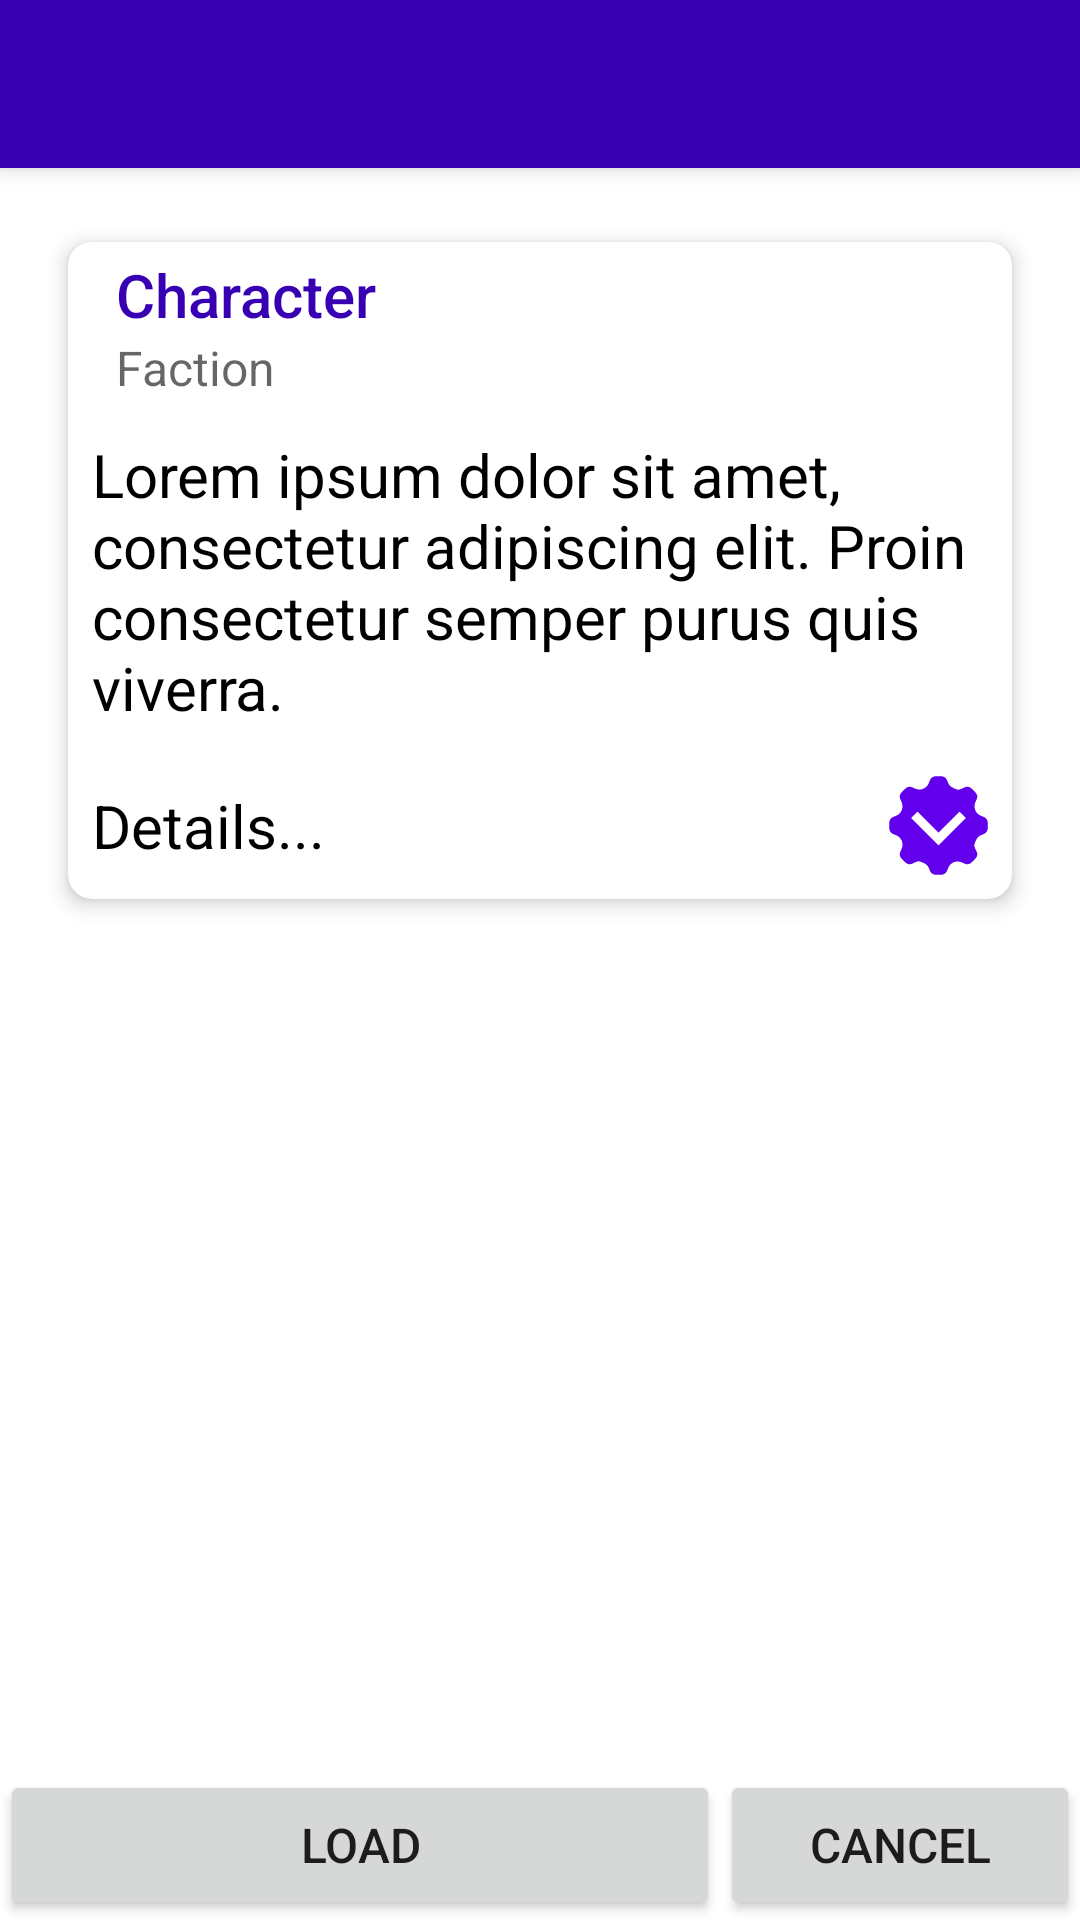

The Android layout XML behind this screen, and the referenced resources:
<!-- AndroidManifest.xml: application theme AppTheme -->
<!-- res/layout/character_description.xml -->
<LinearLayout xmlns:android="http://schemas.android.com/apk/res/android"
    xmlns:app="http://schemas.android.com/apk/res-auto"
    xmlns:tools="http://schemas.android.com/tools"
    android:layout_width="match_parent"
    android:layout_height="match_parent"
    android:minWidth="1000dp"
    android:minHeight="300dp"
    android:orientation="vertical"
    tools:context="com.softwaremagico.tm.advisor.ui.main.LoadCharacter">

    <Toolbar
        android:id="@+id/selector_toolbar"
        android:layout_width="match_parent"
        android:layout_height="wrap_content"
        android:background="@color/colorPrimaryDark"
        android:elevation="4dp"
        android:minHeight="?attr/actionBarSize"
        android:text="Menu..."
        android:titleTextColor="@android:color/white"
        app:popupTheme="@style/Theme.AppCompat.Light"
        app:theme="@style/ThemeOverlay.AppCompat.ActionBar" />


    <ScrollView
        android:id="@+id/scrollView"
        android:layout_width="match_parent"
        android:layout_height="wrap_content"
        android:layout_weight="1"
        android:orientation="horizontal"
        android:padding="16dp"
        android:scrollbars="none">

        <androidx.cardview.widget.CardView xmlns:card_view="http://schemas.android.com/apk/res-auto"
            android:id="@+id/card"
            android:layout_width="match_parent"
            android:layout_height="wrap_content"
            card_view:cardBackgroundColor="@android:color/white"
            card_view:cardCornerRadius="8dp"
            card_view:cardElevation="4dp"
            card_view:cardUseCompatPadding="true">

            <LinearLayout
                android:id="@+id/linearLayoutCardContent"
                android:layout_width="match_parent"
                android:layout_height="wrap_content"
                android:layout_weight="1"
                android:orientation="vertical">

                <Toolbar
                    android:id="@+id/character_description"
                    android:layout_width="match_parent"
                    android:layout_height="wrap_content"
                    android:background="@android:color/white"
                    android:subtitle="Faction"
                    android:title="Character"
                    android:titleTextColor="@color/colorPrimaryDark"
                    app:popupTheme="@style/Theme.AppCompat.Light"
                    app:subtitleTextAppearance="@style/Card.Subtitle"
                    app:theme="@style/ToolbarCard"
                    app:titleTextAppearance="@style/Card.Title" />

                <LinearLayout
                    android:id="@+id/brief_layout"
                    android:layout_width="match_parent"
                    android:layout_height="wrap_content"
                    android:orientation="horizontal"
                    android:padding="8dp">

                    <ImageView
                        android:id="@+id/imageView"
                        android:layout_width="wrap_content"
                        android:layout_height="wrap_content"
                        android:layout_marginTop="8dp"
                        android:adjustViewBounds="true"
                        android:contentDescription="Image.."
                        android:src="@drawable/ic_launcher" />

                    <TextView
                        android:layout_width="0dp"
                        android:layout_height="wrap_content"
                        android:layout_gravity="center_vertical"
                        android:layout_weight="1"
                        android:gravity="center_vertical"
                        android:text="Lorem ipsum dolor sit amet, consectetur adipiscing elit. Proin consectetur semper purus quis viverra."
                        android:textColor="@android:color/black"
                        android:textSize="20sp" />
                </LinearLayout>


                <LinearLayout
                    android:id="@+id/description_layout"
                    android:layout_width="match_parent"
                    android:layout_height="wrap_content"
                    android:orientation="horizontal"
                    android:padding="8dp">

                    <TextView
                        android:layout_width="0dp"
                        android:layout_height="wrap_content"
                        android:layout_gravity="center_vertical"
                        android:layout_weight="1"
                        android:gravity="center_vertical"
                        android:text="Details..."
                        android:textColor="@android:color/black"
                        android:textSize="20sp" />

                    <ImageView
                        android:id="@+id/imageViewExpand"
                        android:layout_width="wrap_content"
                        android:layout_height="wrap_content"
                        android:background="@android:color/transparent"
                        android:contentDescription=""
                        android:src="@drawable/ic_more" />
                </LinearLayout>


                <LinearLayout
                    android:id="@+id/linearLayoutDetails"
                    android:layout_width="match_parent"
                    android:layout_height="wrap_content"
                    android:orientation="vertical"
                    android:paddingLeft="8dp"
                    android:visibility="gone">

                    <TextView
                        android:id="@+id/textViewInfo"
                        android:layout_width="wrap_content"
                        android:layout_height="wrap_content"
                        android:text="Lorem ipsum dolor sit amet, consectetur adipiscing elit. Proin consectetur semper purus quis viverra. Donec sagittis eleifend nulla in commodo. Etiam a justo fringilla, aliquam tellus eget, pellentesque ex. Pellentesque sit amet posuere justo. In nec diam id nulla bibendum efficitur ac a nibh."
                        android:textColor="@android:color/black"
                        android:textSize="16sp" />
                </LinearLayout>


            </LinearLayout>

        </androidx.cardview.widget.CardView>

    </ScrollView>

    <LinearLayout
        android:layout_width="match_parent"
        android:layout_height="wrap_content">

        <Button
            android:id="@+id/load_button"
            android:layout_width="0dp"
            android:layout_height="50dp"
            android:layout_weight="2"
            android:text="Load" />

        <Button
            android:id="@+id/cancel_button"
            android:layout_width="0dp"
            android:layout_height="50dp"
            android:layout_weight="1"
            android:text="Cancel" />
    </LinearLayout>

</LinearLayout>
<!-- resources referenced by this layout -->
<resources>
  <color name="colorPrimaryDark">#3700B3</color>
  <!-- drawable ic_launcher: png bitmap (mipmap-hdpi, 3372 bytes) -->
  <!-- drawable ic_more: vector/xml drawable (drawable, 2607 chars, omitted) -->
  <style name="Card.Subtitle" parent="TextAppearance.Widget.AppCompat.Toolbar.Subtitle">
          <item name="android:textSize">16sp</item>
          <item name="android:textColor">@color/colorPrimaryDark</item>
      </style>
  <style name="Card.Title" parent="TextAppearance.Widget.AppCompat.Toolbar.Title">
          <item name="android:textSize">24sp</item>
      </style>
  <style name="ToolbarCard" parent="ThemeOverlay.AppCompat.ActionBar">
          <item name="colorPrimary">@color/colorPrimaryDark</item>
          <item name="android:textColorPrimary">@color/colorContrast</item>
      </style>
  <style name="AppTheme" parent="Theme.AppCompat.Light.DarkActionBar">
          
          <item name="colorPrimary">@color/colorPrimary</item>
          <item name="colorPrimaryDark">@color/colorPrimaryDark</item>
          <item name="colorAccent">@color/colorAccent</item>
          <item name="android:textSize">16sp</item>
          
          <item name="android:windowBackground">@android:color/white</item>
          
          <item name="android:statusBarColor">@android:color/transparent</item>
          <item name="android:navigationBarColor">@android:color/transparent</item>
      </style>
  <color name="colorContrast">#FFFFFF</color>
  <color name="colorPrimary">#6200EE</color>
  <color name="colorAccent">#03DAC5</color>
</resources>
